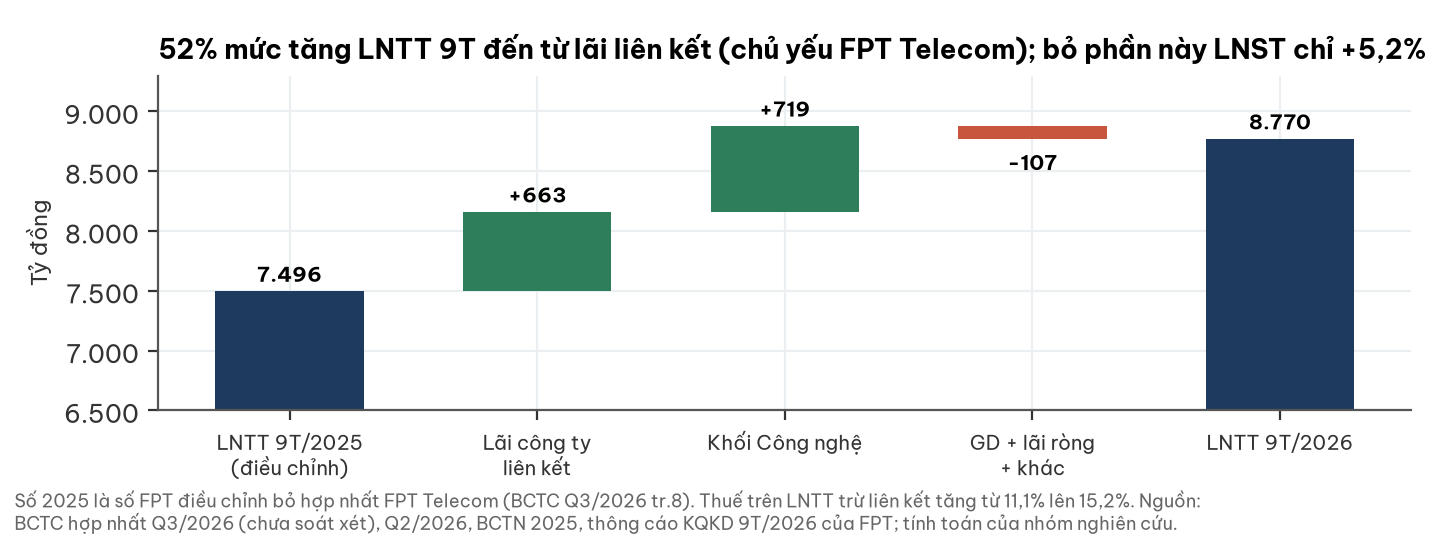

The data file committed next to this chart (first rows):
buoc, ty_dong
LNTT 9T/2025 (điều chỉnh), 7496
Lãi công ty liên kết, 663.4
Khối Công nghệ, 718.6
GD + lãi ròng + khác, -107.3
LNTT 9T/2026, 8770
